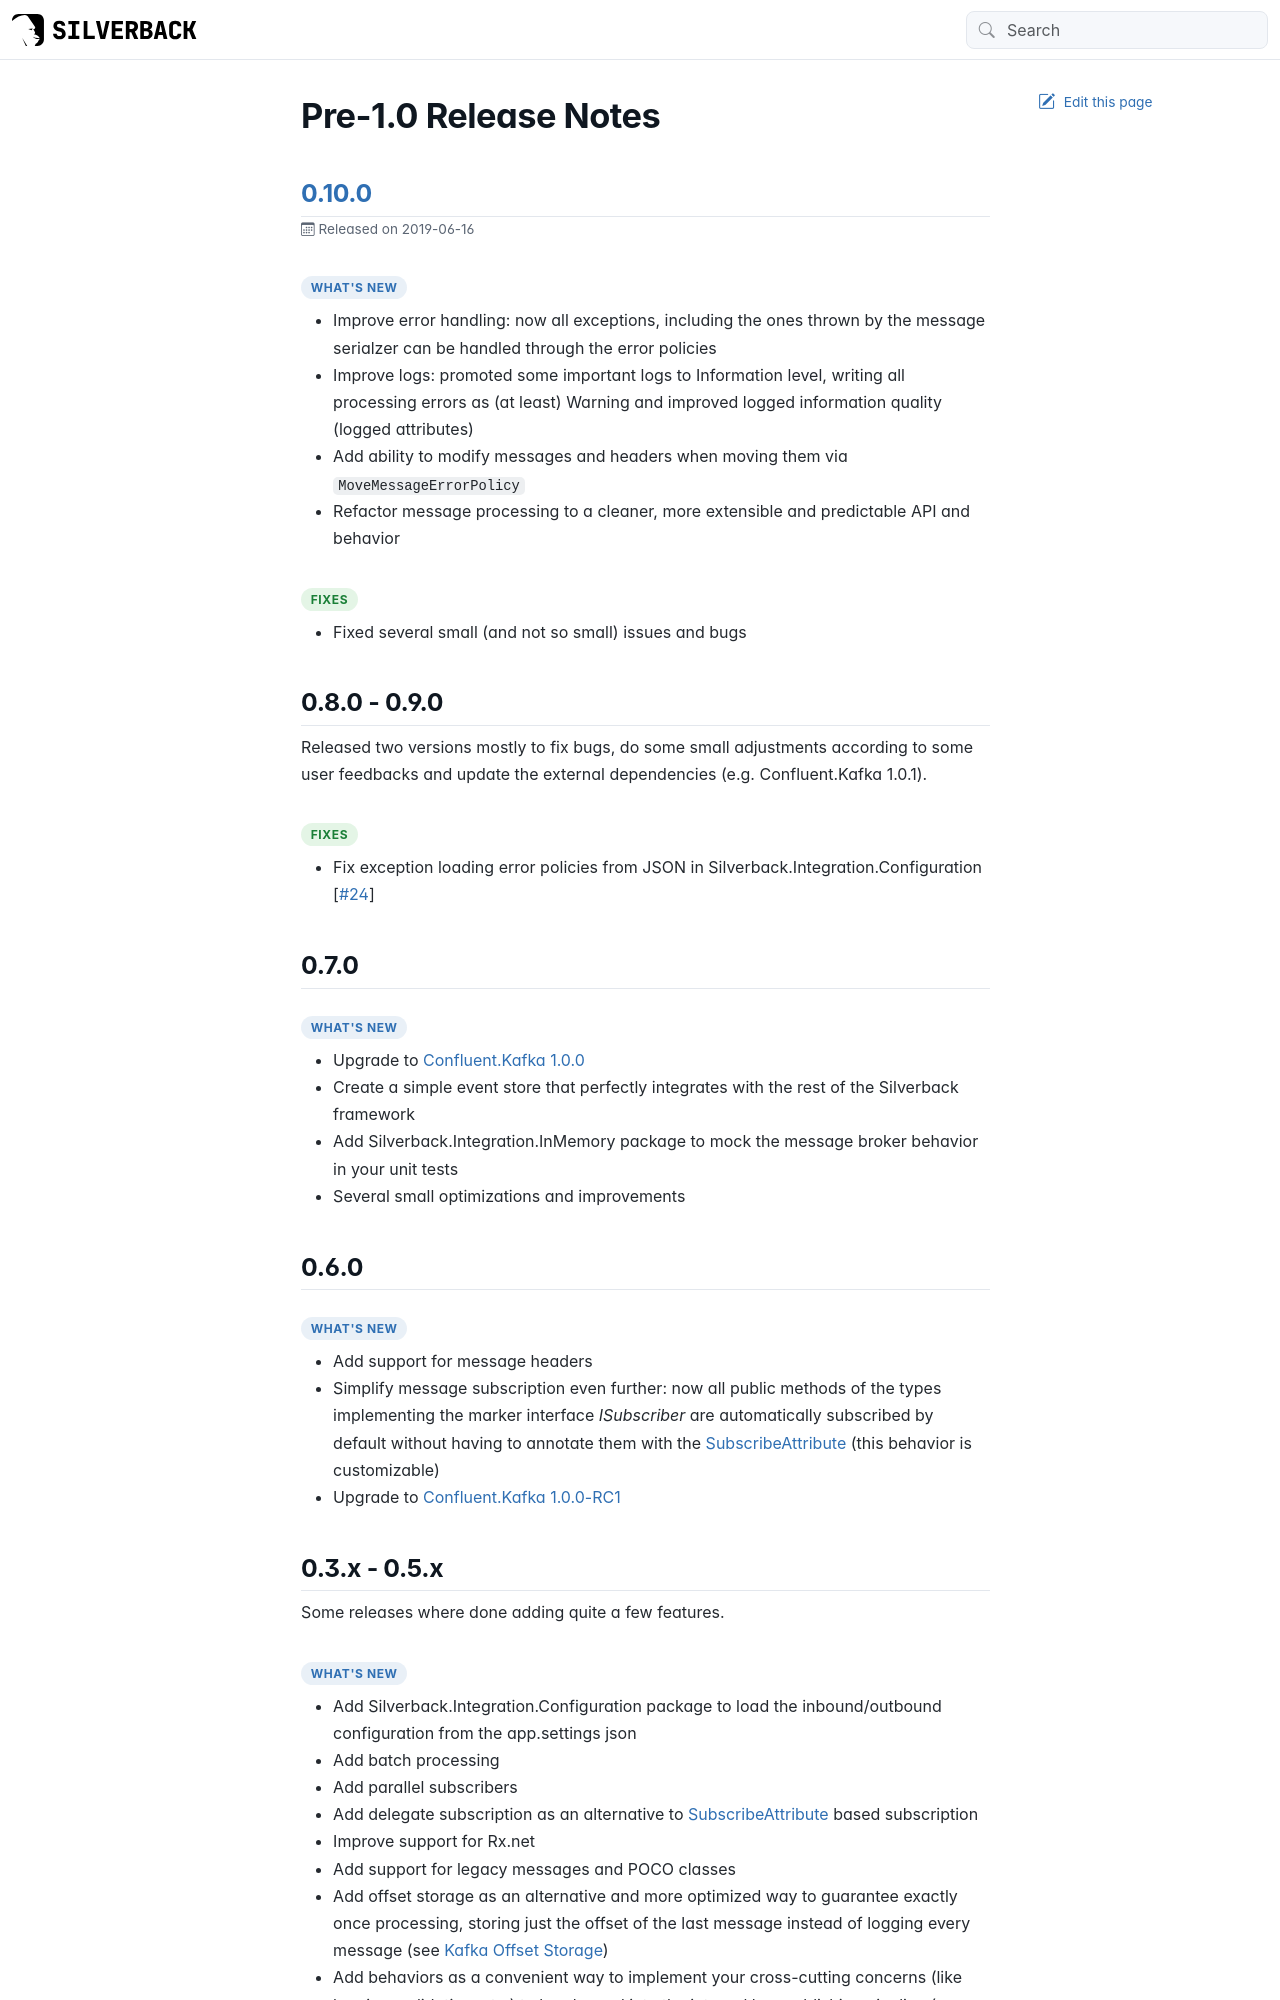

repository: BEagle1984/silverback · page: changelog/000.html · generator: jekyll

---
uid: releases-000
---

# Pre-1.0 Release Notes

## [0.10.0](https://github.com/BEagle1984/silverback/releases/tag/v0.10.0)

<p class="release-date"><i class="bi bi-calendar3"></i> Released on 2019-06-16</p>

### What's New

* Improve error handling: now all exceptions, including the ones thrown by the message serialzer can be handled through the error policies
* Improve logs: promoted some important logs to Information level, writing all processing errors as (at least) Warning and improved logged information quality (logged attributes)
* Add ability to modify messages and headers when moving them via `MoveMessageErrorPolicy`
* Refactor message processing to a cleaner, more extensible and predictable API and behavior

### Fixes

* Fixed several small (and not so small) issues and bugs

## 0.8.0 - 0.9.0

Released two versions mostly to fix bugs, do some small adjustments according to some user feedbacks and update the external dependencies (e.g. Confluent.Kafka 1.0.1).

### Fixes

* Fix exception loading error policies from JSON in Silverback.Integration.Configuration [[#24](https://github.com/BEagle1984/silverback/issues/24)]

## 0.7.0

### What's New

* Upgrade to [Confluent.Kafka 1.0.0](https://github.com/confluentinc/confluent-kafka-dotnet/releases/tag/v1.0.0)
* Create a simple event store that perfectly integrates with the rest of the Silverback framework
* Add Silverback.Integration.InMemory package to mock the message broker behavior in your unit tests
* Several small optimizations and improvements

## 0.6.0

### What's New

* Add support for message headers
* Simplify message subscription even further: now all public methods of the types implementing the marker interface _ISubscriber_ are automatically subscribed by default without having to annotate them with the <xref:Silverback.Messaging.Subscribers.SubscribeAttribute> (this behavior is customizable)
* Upgrade to [Confluent.Kafka 1.0.0-RC1](https://github.com/confluentinc/confluent-kafka-dotnet/releases/tag/v1.0-RC1)

## 0.3.x - 0.5.x

Some releases where done adding quite a few features.
